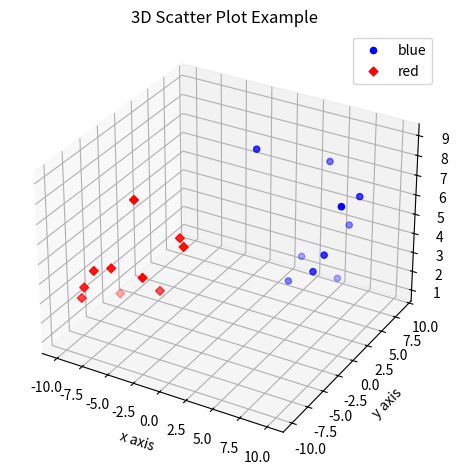

This figure's Python source:
'''
import numpy as np

a = np.random.randint(0, 10, size=5)

print("a = ", a)

print("type(a) = ", type(a))

b = np.random.randint(-10, 0, size=5)

print("b = ", b)

'''

# 3D Scatter Plots Part-1

# ---------------------

import matplotlib.pyplot as plt

import numpy as np

fig = plt.figure()

ax = fig.add_subplot(111, projection='3d')

x1 = [1, 2, 3, 4, 5, 6, 7, 8, 9, 10]

y1 = np.random.randint(0, 10, size=10)

z1 = np.random.randint(0, 10, size=10)

x2 = [-1, -2, -3, -4, -5, -6, -7, -8, -9, -10]

y2 = np.random.randint(-10, 0, size=10)

z2 = np.random.randint(0, 10, size=10)

ax.scatter(x1, y1, z1, c='b', marker='o', label='blue')

ax.scatter(x2, y2, z2, c='r', marker='D', label='red')

ax.set_xlabel('x axis')

ax.set_ylabel('y axis')

ax.set_zlabel('z axis')

plt.title("3D Scatter Plot Example")

plt.legend()

plt.tight_layout()

plt.show()





